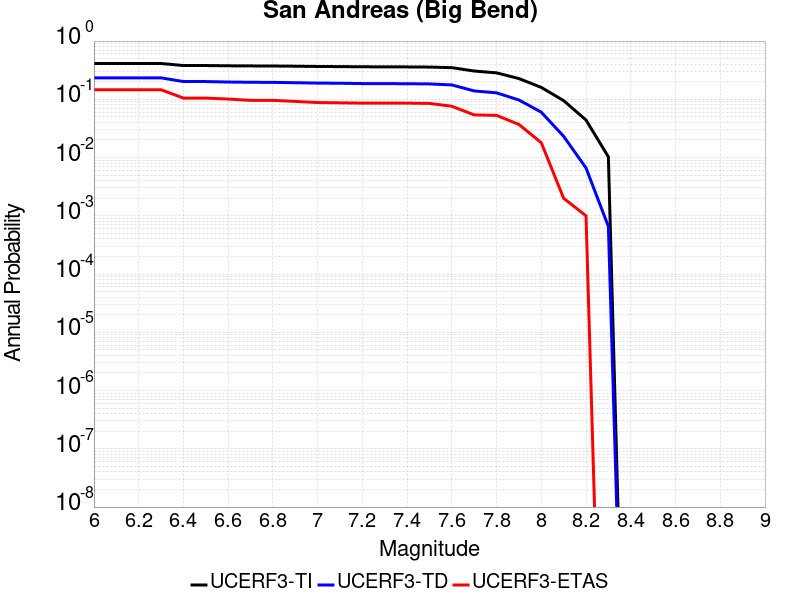

The file beside this chart, header and first rows:
Magnitude, UCERF3-TI Prob, UCERF3-TD Prob, UCERF3-ETAS Prob
6.0, 0.4121, 0.2337, 0.146
6.1, 0.4121, 0.2337, 0.146
6.2, 0.4121, 0.2337, 0.146
6.3, 0.4121, 0.2337, 0.146
6.4, 0.3801, 0.2018, 0.105
6.5, 0.3801, 0.2018, 0.105
6.6, 0.3762, 0.198, 0.101
6.7, 0.3742, 0.1962, 0.096
6.8, 0.373, 0.1953, 0.096
6.9, 0.3701, 0.1927, 0.092
7.0, 0.3663, 0.1899, 0.088
7.1, 0.3644, 0.1886, 0.087
7.2, 0.3618, 0.1863, 0.086
7.3, 0.3605, 0.1857, 0.086
7.4, 0.3597, 0.1853, 0.086
7.5, 0.3575, 0.1836, 0.085
7.6, 0.3495, 0.1765, 0.076
7.7, 0.3061, 0.1394, 0.054
7.8, 0.2845, 0.1292, 0.053
7.9, 0.2272, 0.0974, 0.037
8.0, 0.1602, 0.06011, 0.018
8.1, 0.09488, 0.02316, 0.002
8.2, 0.0441, 0.006636, 0.001
8.3, 0.01029, 6.576036E-4, 0.0
